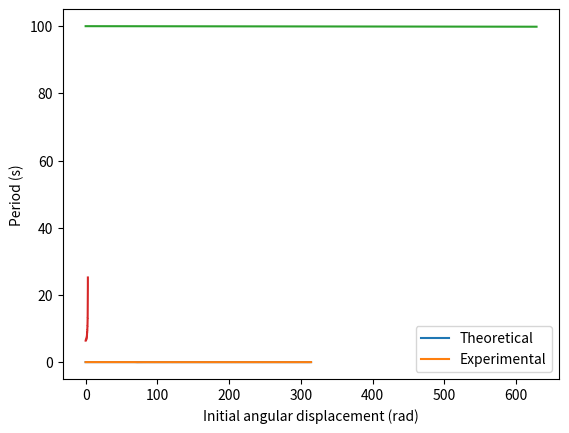

The matplotlib source for this figure:

# coding: utf-8

# In[1]:


# Import modules
import numpy as np
from scipy import integrate
import matplotlib.pyplot as plt


# In[2]:


# Function to return y0dot and y1dot
# We set g=l, Omega = 2/3
def derivatives(y,t,q,F):
    return [y[1], -np.sin(y[0])-q*y[1]+F*np.sin(2*t/3)]


# In[3]:


# Numerical integration for undriven, undamped oscillations
natural_period = 2*np.pi
number_of_oscillations = 50
dt = 0.1

t = np.arange(0.0, natural_period*number_of_oscillations, dt)
y0 = [0.01, 0.0]
q = 0.0
F = 0.0

y = integrate.odeint(derivatives,y0,t,args=(q,F,))


# In[4]:


# Plot result
plt.plot(t,y0[0]*np.cos(t)) # theoretical result
plt.plot(t,y[0:,0]) # experimental result
plt.xlabel('Time (s)')
plt.ylabel('Angular Displacement (rads)')
plt.legend(['Theoretical', 'Experimental'], loc='lower right')
plt.savefig('Small_undriven_undamped_oscillation.pdf')


# In[5]:


# Conservation of energy for undriven, undamped oscillations
natural_period = 2*np.pi
number_of_oscillations = 100
dt = 0.1

t = np.arange(0.0, natural_period*number_of_oscillations, dt)
y0 = [0.01, 0.0]
q = 0.0
F = 0.0

y = integrate.odeint(derivatives,y0,t,args=(q,F,))
initial_total_energy = 1-np.cos(y[0,0])+0.5*(y[0,1])**2 
percentage_of_energy = (1-np.cos(y[0:,0])+0.5*(y[0:,1])**2)*100/initial_total_energy # mgl(1-cos(theta))+1/2ml^2(thetadot)^2 up to a factor


# In[6]:


# Plot energy result
plt.plot(t,percentage_of_energy)
plt.xlabel('Time (s)')
plt.ylabel('Percentage of Energy (%)')
plt.savefig('Enery_vs_Time_for_Small_Undriven_Undamped_Oscillation.pdf')


# In[7]:


# Period vs Amplitude
natural_period = 2*np.pi
number_of_oscillations = 10
dt = 0.1
increment_in_initial_amplitude = 0.005

t = np.arange(0.0, natural_period*number_of_oscillations, dt)
q = 0.0
F = 0.0
T = [] # array to store period
amplitude = []

for i in np.arange(increment_in_initial_amplitude,1,increment_in_initial_amplitude):
    y0 = [i*np.pi, 0.0]
    y = integrate.odeint(derivatives,y0,t,args=(q,F,))
    for j in range(len(y[0:,0])):
        if y[j,0]*y[0,0] < 0: # cross zero -> ~T/4
            break
    T.append(t[j]*4)
    amplitude.append(i*np.pi)
    
    if abs(i-0.5) < 0.001: # pull out the period for theta_0=pi/2
        print(t[j]*4)


# In[8]:


# Plot period vs amplitude result
plt.plot(amplitude,T)
plt.xlabel('Initial angular displacement (rad)')
plt.ylabel('Period (s)')
plt.savefig('Period_vs_Amplitude.pdf')

